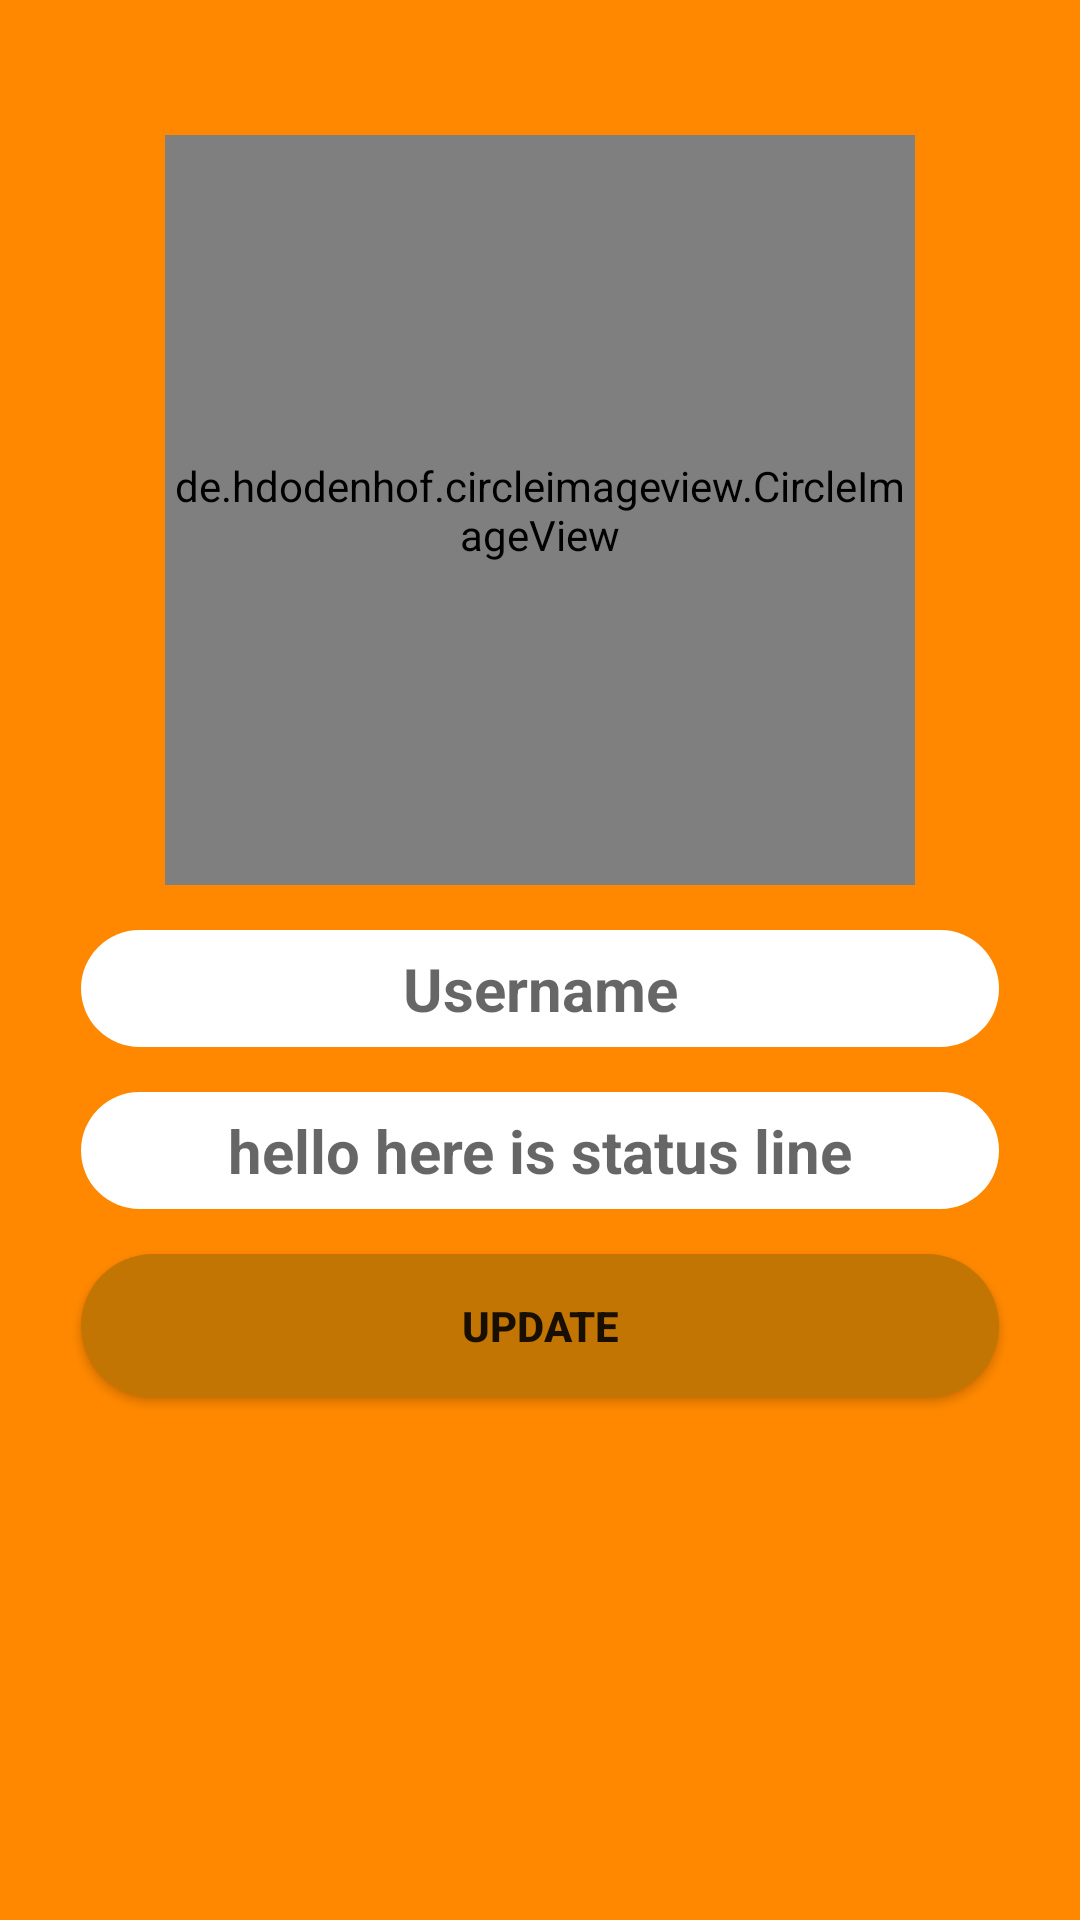

Reconstruct the res/layout file that produces this screen, plus the resources it refers to.
<!-- AndroidManifest.xml: application theme AppTheme -->
<!-- res/layout/activity_setting.xml -->
<RelativeLayout xmlns:android="http://schemas.android.com/apk/res/android"
    xmlns:app="http://schemas.android.com/apk/res-auto"
    xmlns:tools="http://schemas.android.com/tools"
    android:layout_width="match_parent"
    android:layout_height="match_parent"
    android:background="@android:color/holo_orange_dark"
    tools:context=".SettingsActivity">


    <de.hdodenhof.circleimageview.CircleImageView
        android:id="@+id/profile_image"
        android:layout_width="250dp"
        android:layout_height="250dp"
        android:layout_centerHorizontal="true"
        android:layout_alignParentTop="true"
        android:layout_marginTop="45dp"
        android:background="@drawable/profil"
        app:civ_border_width="5dp"
        app:civ_border_color="@android:color/white"/>

    <EditText
        android:id="@+id/user_name_edit_text"
        android:layout_width="match_parent"
        android:layout_height="wrap_content"
        android:drawableStart="@drawable/fui_ic_anonymous_white_24dp"
        android:hint="Username"
        android:drawableLeft="@drawable/fui_ic_anonymous_white_24dp"
        android:background="@drawable/buttons"
        android:layout_below="@+id/profile_image"
        android:layout_marginTop="15dp"
        android:textAlignment="center"
        android:textStyle="bold"
        android:inputType="textMultiLine"
        android:backgroundTint="@android:color/white"
        android:layout_marginStart="27dp"
        android:layout_marginEnd="27dp"
        android:textSize="20sp"
        android:padding="6dp"
        android:gravity="center_horizontal" />

    <EditText
        android:id="@+id/status_edit_text"
        android:layout_width="match_parent"
        android:layout_height="wrap_content"
        android:hint="hello here is status line"
        android:background="@drawable/buttons"
        android:layout_below="@+id/user_name_edit_text"
        android:layout_marginTop="15dp"
        android:textAlignment="center"
        android:textStyle="bold"
        android:textSize="20sp"
        android:inputType="textMultiLine"
        android:backgroundTint="@android:color/white"
        android:layout_marginStart="27dp"
        android:layout_marginEnd="27dp"
        android:padding="6dp"
        android:gravity="center_horizontal" />

    <Button
        android:id="@+id/update_button"
        android:layout_width="match_parent"
        android:layout_height="wrap_content"
        android:background="@drawable/buttons"
        android:layout_below="@+id/status_edit_text"
        android:layout_marginTop="15dp"
        android:textAlignment="center"
        android:textStyle="bold"
        android:text="UPDATE"
        android:backgroundTint="#C37504"
        android:layout_marginStart="27dp"
        android:layout_marginEnd="27dp"
        android:padding="6dp"
        android:layout_gravity="center_horizontal" />

</RelativeLayout>
<!-- resources referenced by this layout -->
<resources>
  <!-- drawable buttons (drawable) -->
  <?xml version="1.0" encoding="utf-8"?>
  <shape xmlns:android="http://schemas.android.com/apk/res/android">
  
      <solid
          android:color="#F33B02">
      </solid>
      <corners
          android:radius="25dp">
      </corners>
      <stroke
          android:color="@android:color/holo_orange_dark">
  
      </stroke>
  
  </shape>
  <!-- drawable profil: png bitmap (drawable, 24472 bytes) -->
  <style name="AppTheme" parent="Theme.AppCompat.Light.DarkActionBar">
          
          <item name="colorPrimary">#FF9800</item>
          <item name="colorPrimaryDark">#FF9800</item>
          <item name="colorAccent">#F18B55</item>
      </style>
</resources>
